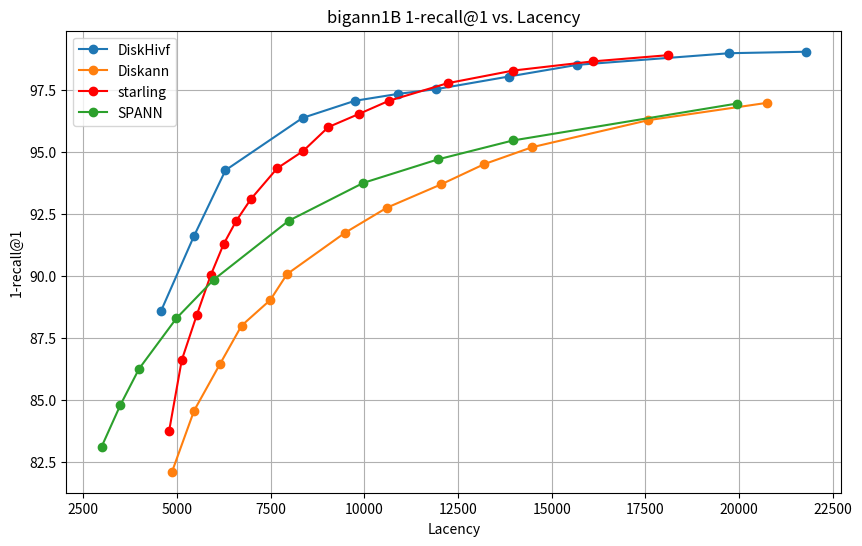

Write the Python code that produced this figure.
import matplotlib.pyplot as plt

# DiskHivf 数据
diskhivf_lacency = [
    4576.65,
    5452.09,
    6297.79,
    8353.75,
    9748.64,
    10905.3,
    11918.1,
    13857.8,
    15679.2,
    19742.2,
    21790.1,

]
diskhivf_recall = [
    88.589996,
    91.599998,
    94.269997,
    96.379997,
    97.070000,
    97.349998,
    97.540001,
    98.050003,
    98.519997,
    98.989998,
    99.050003,
]

# Diskann 数据
diskann_lacency = [
    4871.71,
    5458.75,
    6149.85,
    6725.55,
    7495.07,
    7938.95,
    9488.26,
    10605.2,
    12050.32,
    13206.36,
    14479.85,
    17580.26,
    20753.64,
]
diskann_recall = [
    82.11,
    84.57,
    86.45,
    88,
    89.04,
    90.08,
    91.75,
    92.76,
    93.7,
    94.52,
    95.2,
    96.29,
    96.99,
]


# starling 数据
starling_lacency = [
    4793.15,
    5130.33,
    5533.48,
    5902.02,
    6247.53,
    6580.98,
    6976.3,
    7677.99,
    8365.18,
    9041.91,
    9856.84,
    10655.95,
    12221.21,
    13971.92,
    16095.72,
    18101.57,
]
starling_recall = [
    83.75,
    86.61,
    88.44,
    90.03,
    91.29,
    92.22,
    93.11,
    94.35,
    95.04,
    96.01,
    96.54,
    97.07,
    97.78,
    98.29,
    98.66,
    98.91,
]


# spann 数据
spann_lacency = [
    2993,
    3493,
    3991,
    4989,
    5986,
    7981,
    9976,
    11970,
    13964,
    19945,
]

spann_recall = [
    83.12,
    84.8,
    86.26,
    88.3,
    89.86,
    92.23,
    93.76,
    94.71,
    95.47,
    96.96,
]


# 创建折线图
plt.figure(figsize=(10, 6))
plt.plot(diskhivf_lacency, diskhivf_recall, marker='o', label='DiskHivf')
#plt.plot(diskhivf_lacency2, diskhivf_recall2, marker='o', label='DiskHivf2')
#plt.plot(diskhivf_lacency, diskhivf_recall, marker='o', label='DiskHivf')
plt.plot(diskann_lacency, diskann_recall, marker='o', label='Diskann')
plt.plot(starling_lacency, starling_recall, marker='o', label='starling', color='red')
plt.plot(spann_lacency, spann_recall, marker='o', label='SPANN')

# 添加标题和标签
plt.title('bigann1B 1-recall@1 vs. Lacency')
plt.xlabel('Lacency')
plt.ylabel('1-recall@1')

# 显示图例
plt.legend()

# 显示图表
plt.grid(True)
plt.show()
